Run: headless pygame with SDL's dummy video driver; simulated clock (each Clock.tick advances the game by its frame time, no real sleeping); random seed 0; keys injected as events and as key.get_pressed() state; no mouse input; restart key RETURN tapped at the start of phases 3 and 4.
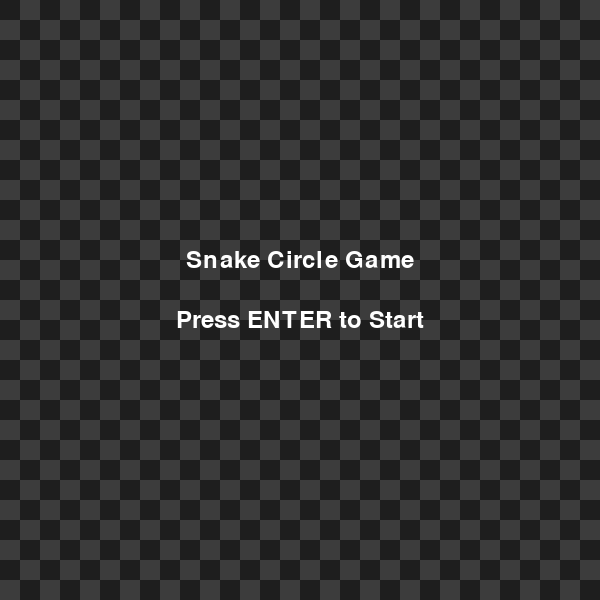
Frame 1 of 4 · flips 1–60 · no input
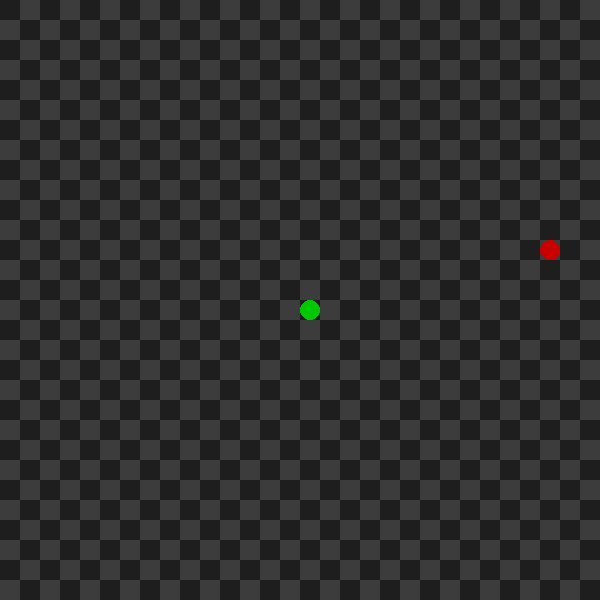
Frame 2 of 4 · flips 61–180 · tapped SPACE, RETURN · held RIGHT (→), D
Frame 3 of 4 · flips 181–300 · tapped RETURN · held DOWN (↓), S · screen unchanged from frame 2, image omitted
Frame 4 of 4 · flips 301–420 · tapped RETURN · held LEFT (←), A, UP (↑), W · screen unchanged from frame 3, image omitted

The pygame program that drew these frames:

import pygame
import random
import time
import sys

pygame.init()

# ================= SETTINGS =================
SIZE = 600
RADIUS = 10
STEP = RADIUS * 2
GRID = SIZE // STEP

BASE_SPEED = 150
FAST_SPEED = 100
STARVE_TIME = 20

# ================= WINDOW ==================
screen = pygame.display.set_mode((SIZE, SIZE))
pygame.display.set_caption("Snake Circle Game")
clock = pygame.time.Clock()
font = pygame.font.SysFont(None, 36)

# ================= COLORS ==================
DARK = (30, 30, 30)
LIGHT = (60, 60, 60)
GREEN = (0, 200, 0)
RED = (200, 0, 0)
WHITE = (255, 255, 255)

MOVE_EVENT = pygame.USEREVENT + 1

# ================= HELPERS =================
def draw_center(text, y):
    img = font.render(text, True, WHITE)
    rect = img.get_rect(center=(SIZE // 2, y))
    screen.blit(img, rect)

def draw_chess_bg():
    for row in range(GRID):
        for col in range(GRID):
            color = DARK if (row + col) % 2 == 0 else LIGHT
            pygame.draw.rect(
                screen,
                color,
                (col * STEP, row * STEP, STEP, STEP)
            )

def grid_to_pixel(pos):
    col, row = pos
    return (
        col * STEP + RADIUS,
        row * STEP + RADIUS
    )

def spawn_apple():
    return (
        random.randint(0, GRID - 1),
        random.randint(0, GRID - 1)
    )

# ================= SCREENS =================
def start_screen():
    while True:
        draw_chess_bg()
        draw_center("Snake Circle Game", 260)
        draw_center("Press ENTER to Start", 320)
        pygame.display.flip()

        for e in pygame.event.get():
            if e.type == pygame.QUIT:
                pygame.quit()
                sys.exit()
            if e.type == pygame.KEYDOWN and e.key == pygame.K_RETURN:
                return

def game_over_screen():
    while True:
        draw_chess_bg()
        draw_center("GAME OVER", 260)
        draw_center("R = Replay   Q = Quit", 320)
        pygame.display.flip()

        for e in pygame.event.get():
            if e.type == pygame.QUIT:
                pygame.quit()
                sys.exit()
            if e.type == pygame.KEYDOWN:
                if e.key == pygame.K_r:
                    return
                if e.key == pygame.K_q:
                    pygame.quit()
                    sys.exit()

# ================= GAME LOOP =================
def game_loop():
    snake = [(GRID // 2, GRID // 2)]
    direction = (0, 0)
    apple = spawn_apple()

    last_eat_time = time.time()
    start_time = time.time()

    speed = BASE_SPEED
    pygame.time.set_timer(MOVE_EVENT, speed)

    while True:
        draw_chess_bg()

        if time.time() - start_time > 60 and speed != FAST_SPEED:
            speed = FAST_SPEED
            pygame.time.set_timer(MOVE_EVENT, speed)

        for e in pygame.event.get():
            if e.type == pygame.QUIT:
                pygame.quit()
                sys.exit()

            if e.type == pygame.KEYDOWN:
                if e.key == pygame.K_UP:
                    direction = (0, -1)
                elif e.key == pygame.K_DOWN:
                    direction = (0, 1)
                elif e.key == pygame.K_LEFT:
                    direction = (-1, 0)
                elif e.key == pygame.K_RIGHT:
                    direction = (1, 0)

            if e.type == MOVE_EVENT and direction != (0, 0):
                hx, hy = snake[0]
                nx = hx + direction[0]
                ny = hy + direction[1]
                snake.insert(0, (nx, ny))

                if nx < 0 or nx >= GRID or ny < 0 or ny >= GRID:
                    return

                if (nx, ny) == apple:
                    apple = spawn_apple()
                    last_eat_time = time.time()
                else:
                    snake.pop()

        if time.time() - last_eat_time > STARVE_TIME:
            if len(snake) > 1:
                snake.pop()
                last_eat_time = time.time()
            else:
                return

        # Draw apple
        pygame.draw.circle(
            screen,
            RED,
            grid_to_pixel(apple),
            RADIUS
        )

        # Draw snake
        for part in snake:
            pygame.draw.circle(
                screen,
                GREEN,
                grid_to_pixel(part),
                RADIUS
            )

        pygame.display.flip()
        clock.tick(60)

# ================= MAIN =================
while True:
    start_screen()
    game_loop()
    game_over_screen()
